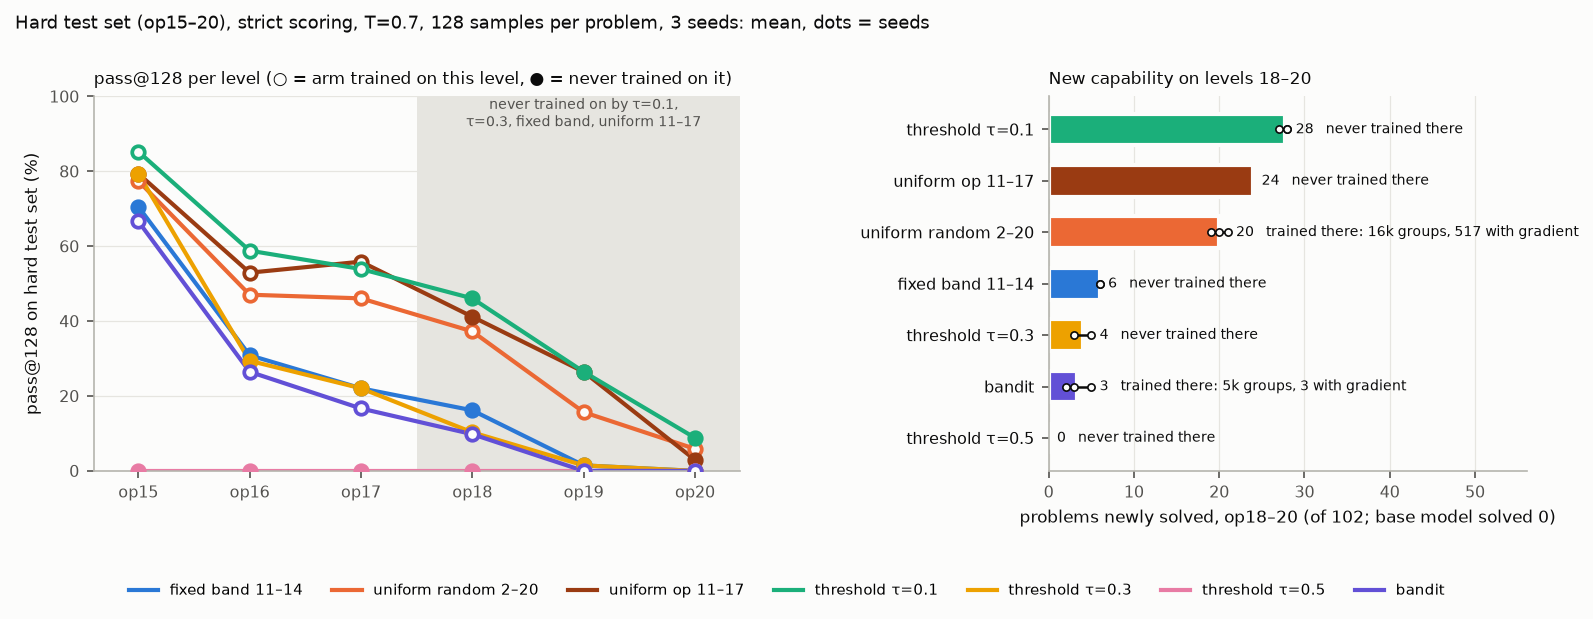

Values plotted in this chart, from the file beside it:
run_id, method, seed, level, n_problems, train_share, train_groups, informative_groups, pass@1, pass@128, newly_solved, trained_here
released_rl, released_rl, 0, 15, 34, 0.0, 0, 0, 39.34, 73.53, 25, False
released_rl, released_rl, 0, 16, 34, 0.0, 0, 0, 12.27, 32.35, 11, False
released_rl, released_rl, 0, 17, 34, 0.0, 0, 0, 8.938, 20.59, 7, False
released_rl, released_rl, 0, 18, 34, 0.0, 0, 0, 4.297, 11.77, 4, False
released_rl, released_rl, 0, 19, 34, 0.0, 0, 0, 0.023, 2.941, 1, False
released_rl, released_rl, 0, 20, 34, 0.0, 0, 0, 0.0, 0.0, 0, False
released_rl, released_rl, 0, 15-17, 102, 0.0, 0, 0, 20.18, 42.16, 43, False
released_rl, released_rl, 0, 18-20, 102, 0.0, 0, 0, 1.44, 4.902, 5, False
bandit_s0, bandit, 0, 15, 34, 0.0174, 1780, 91, 34.17, 73.53, 25, True
bandit_s0, bandit, 0, 16, 34, 0.0178, 1821, 43, 5.767, 23.53, 8, True
bandit_s0, bandit, 0, 17, 34, 0.0178, 1819, 6, 6.48, 14.71, 5, True
bandit_s0, bandit, 0, 18, 34, 0.0172, 1763, 1, 3.171, 8.824, 3, True
bandit_s0, bandit, 0, 19, 34, 0.0177, 1816, 0, 0.0, 0.0, 0, True
bandit_s0, bandit, 0, 20, 34, 0.0173, 1773, 0, 0.0, 0.0, 0, True
bandit_s0, bandit, 0, 15-17, 102, 0.0529, 5420, 140, 15.47, 37.26, 38, True
bandit_s0, bandit, 0, 18-20, 102, 0.0523, 5352, 1, 1.057, 2.941, 3, True
bandit_s1, bandit, 1, 15, 34, 0.0181, 1854, 113, 32.38, 67.65, 23, True
bandit_s1, bandit, 1, 16, 34, 0.0176, 1800, 33, 4.986, 20.59, 7, True
bandit_s1, bandit, 1, 17, 34, 0.0175, 1787, 4, 3.722, 14.71, 5, True
bandit_s1, bandit, 1, 18, 34, 0.0174, 1778, 0, 2.826, 5.882, 2, True
bandit_s1, bandit, 1, 19, 34, 0.018, 1845, 0, 0.0, 0.0, 0, True
bandit_s1, bandit, 1, 20, 34, 0.0178, 1824, 0, 0.0, 0.0, 0, True
bandit_s1, bandit, 1, 15-17, 102, 0.0531, 5441, 150, 13.7, 34.31, 35, True
bandit_s1, bandit, 1, 18-20, 102, 0.0532, 5447, 0, 0.942, 1.961, 2, True
bandit_s2, bandit, 2, 15, 34, 0.0181, 1851, 117, 34.47, 58.82, 20, True
bandit_s2, bandit, 2, 16, 34, 0.0177, 1814, 51, 10.06, 35.29, 12, True
bandit_s2, bandit, 2, 17, 34, 0.0176, 1802, 25, 8.525, 20.59, 7, True
bandit_s2, bandit, 2, 18, 34, 0.0179, 1837, 7, 6.778, 14.71, 5, True
bandit_s2, bandit, 2, 19, 34, 0.0175, 1792, 0, 0.0, 0.0, 0, True
bandit_s2, bandit, 2, 20, 34, 0.018, 1841, 0, 0.0, 0.0, 0, True
bandit_s2, bandit, 2, 15-17, 102, 0.0534, 5467, 193, 17.68, 38.23, 39, True
bandit_s2, bandit, 2, 18-20, 102, 0.0534, 5470, 7, 2.259, 4.902, 5, True
fixed_band_s0, fixed_band, 0, 15, 34, 0.0, 0, 0, 36.3, 70.59, 24, False
fixed_band_s0, fixed_band, 0, 16, 34, 0.0, 0, 0, 10.73, 32.35, 11, False
fixed_band_s0, fixed_band, 0, 17, 34, 0.0, 0, 0, 8.892, 20.59, 7, False
fixed_band_s0, fixed_band, 0, 18, 34, 0.0, 0, 0, 4.986, 14.71, 5, False
fixed_band_s0, fixed_band, 0, 19, 34, 0.0, 0, 0, 0.023, 2.941, 1, False
fixed_band_s0, fixed_band, 0, 20, 34, 0.0, 0, 0, 0.0, 0.0, 0, False
fixed_band_s0, fixed_band, 0, 15-17, 102, 0.0, 0, 0, 18.64, 41.18, 42, False
fixed_band_s0, fixed_band, 0, 18-20, 102, 0.0, 0, 0, 1.67, 5.882, 6, False
fixed_band_s1, fixed_band, 1, 15, 34, 0.0, 0, 0, 34.12, 70.59, 24, False
fixed_band_s1, fixed_band, 1, 16, 34, 0.0, 0, 0, 8.824, 29.41, 10, False
fixed_band_s1, fixed_band, 1, 17, 34, 0.0, 0, 0, 9.789, 23.53, 8, False
fixed_band_s1, fixed_band, 1, 18, 34, 0.0, 0, 0, 4.55, 17.65, 6, False
fixed_band_s1, fixed_band, 1, 19, 34, 0.0, 0, 0, 0.0, 0.0, 0, False
fixed_band_s1, fixed_band, 1, 20, 34, 0.0, 0, 0, 0.0, 0.0, 0, False
fixed_band_s1, fixed_band, 1, 15-17, 102, 0.0, 0, 0, 17.58, 41.18, 42, False
fixed_band_s1, fixed_band, 1, 18-20, 102, 0.0, 0, 0, 1.517, 5.882, 6, False
threshold_tau1_s0, threshold_tau1, 0, 15, 34, 0.07, 7168, 1785, 44.28, 85.29, 29, True
threshold_tau1_s0, threshold_tau1, 0, 16, 34, 0.29, 29696, 7638, 24.33, 58.82, 20, True
threshold_tau1_s0, threshold_tau1, 0, 17, 34, 0.48, 49152, 11316, 36.97, 52.94, 18, True
threshold_tau1_s0, threshold_tau1, 0, 18, 34, 0.0, 0, 0, 26.29, 47.06, 16, False
threshold_tau1_s0, threshold_tau1, 0, 19, 34, 0.0, 0, 0, 5.216, 26.47, 9, False
threshold_tau1_s0, threshold_tau1, 0, 20, 34, 0.0, 0, 0, 0.414, 5.882, 2, False
threshold_tau1_s0, threshold_tau1, 0, 15-17, 102, 0.84, 86016, 20739, 35.2, 65.69, 67, True
threshold_tau1_s0, threshold_tau1, 0, 18-20, 102, 0.0, 0, 0, 10.64, 26.47, 27, False
threshold_tau1_s1, threshold_tau1, 1, 15, 34, 0.06, 6144, 1556, 44.07, 85.29, 29, True
threshold_tau1_s1, threshold_tau1, 1, 16, 34, 0.23, 23552, 5960, 23.23, 55.88, 19, True
threshold_tau1_s1, threshold_tau1, 1, 17, 34, 0.55, 56320, 12789, 36.44, 52.94, 18, True
threshold_tau1_s1, threshold_tau1, 1, 18, 34, 0.0, 0, 0, 26.75, 47.06, 16, False
... 68 more rows
